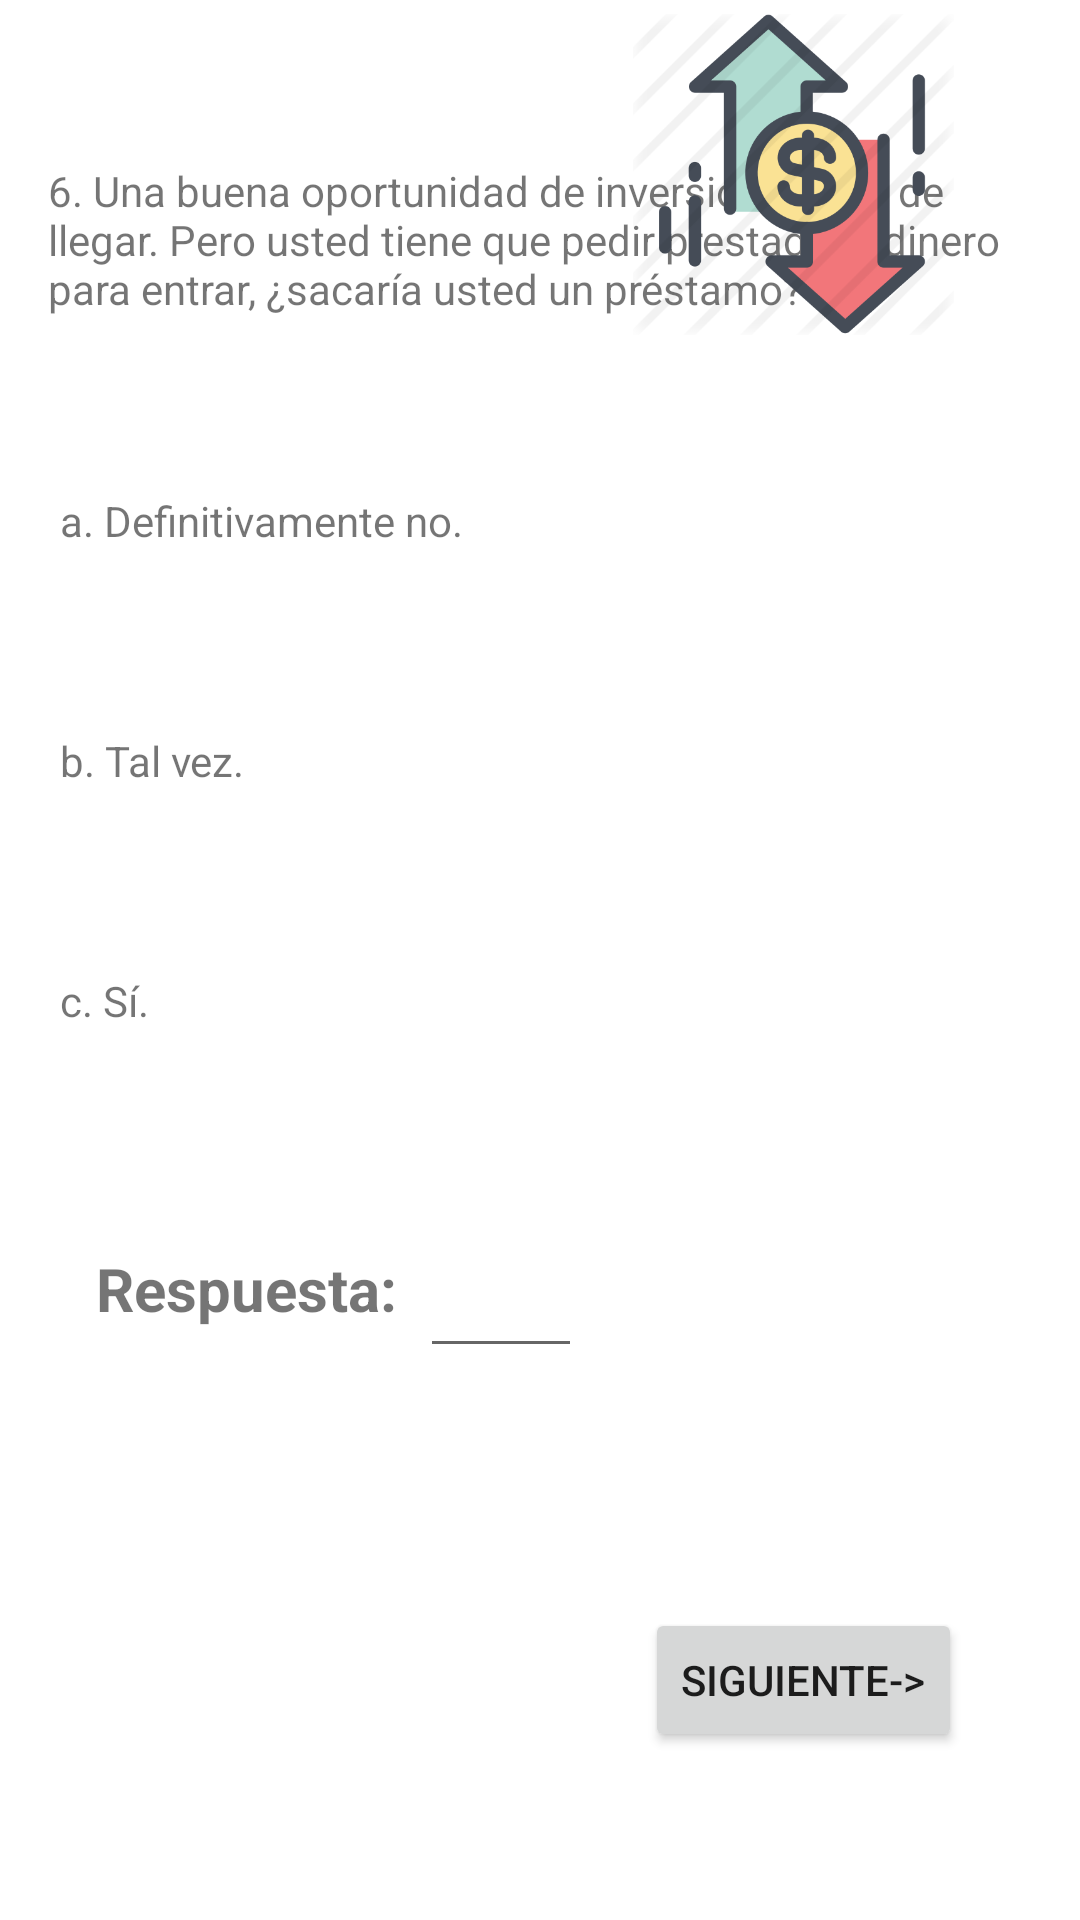

The Android layout XML behind this screen, and the referenced resources:
<!-- AndroidManifest.xml: application theme Theme.Finapp2 -->
<!-- res/layout/activity_finance_profile6.xml -->
<?xml version="1.0" encoding="utf-8"?>
<androidx.constraintlayout.widget.ConstraintLayout
    xmlns:android="http://schemas.android.com/apk/res/android"
    xmlns:app="http://schemas.android.com/apk/res-auto"
    xmlns:tools="http://schemas.android.com/tools"
    android:layout_width="match_parent"
    android:layout_height="match_parent"
    tools:context=".FinanceProfile6">

    <TextView
        android:id="@+id/txtQuestion6"
        android:layout_width="323dp"
        android:layout_height="86dp"
        android:layout_marginBottom="24dp"
        android:text="6. Una buena oportunidad de inversión acaba de llegar. Pero usted tiene que pedir prestado el dinero para entrar, ¿sacaría usted un préstamo?"
        app:layout_constraintBottom_toTopOf="@+id/txtOption1"
        app:layout_constraintEnd_toEndOf="parent"
        app:layout_constraintHorizontal_bias="0.431"
        app:layout_constraintStart_toStartOf="parent" />

    <TextView
        android:id="@+id/txtOption1"
        android:layout_width="317dp"
        android:layout_height="36dp"
        android:layout_marginBottom="44dp"
        android:text="a. Definitivamente no. "
        app:layout_constraintBottom_toTopOf="@+id/txtOption2"
        app:layout_constraintEnd_toEndOf="parent"
        app:layout_constraintHorizontal_bias="0.468"
        app:layout_constraintStart_toStartOf="parent" />

    <TextView
        android:id="@+id/txtOption2"
        android:layout_width="317dp"
        android:layout_height="36dp"
        android:layout_marginBottom="44dp"
        android:text="b. Tal vez. "
        app:layout_constraintBottom_toTopOf="@+id/txtOption3"
        app:layout_constraintEnd_toEndOf="parent"
        app:layout_constraintHorizontal_bias="0.468"
        app:layout_constraintStart_toStartOf="parent" />

    <TextView
        android:id="@+id/txtOption3"
        android:layout_width="317dp"
        android:layout_height="36dp"
        android:layout_marginBottom="280dp"
        android:text="c. Sí. "
        app:layout_constraintBottom_toBottomOf="parent"
        app:layout_constraintEnd_toEndOf="parent"
        app:layout_constraintHorizontal_bias="0.468"
        app:layout_constraintStart_toStartOf="parent" />

    <Button
        android:id="@+id/btnNext6"
        android:layout_width="wrap_content"
        android:layout_height="wrap_content"
        android:layout_marginBottom="56dp"
        android:onClick="add_question6"
        android:text="SIGUIENTE->"
        app:layout_constraintBottom_toBottomOf="parent"
        app:layout_constraintEnd_toEndOf="parent"
        app:layout_constraintHorizontal_bias="0.845"
        app:layout_constraintStart_toStartOf="parent" />

    <TextView
        android:id="@+id/textView13"
        android:layout_width="174dp"
        android:layout_height="37dp"
        android:layout_marginTop="76dp"
        android:text="Pregunta 6"
        android:textSize="20sp"
        android:textStyle="bold"
        app:layout_constraintBottom_toTopOf="@+id/txtQuestion6"
        app:layout_constraintEnd_toEndOf="parent"
        app:layout_constraintHorizontal_bias="0.135"
        app:layout_constraintStart_toStartOf="parent"
        app:layout_constraintTop_toTopOf="parent"
        app:layout_constraintVertical_bias="0.0" />

    <TextView
        android:id="@+id/textView14"
        android:layout_width="108dp"
        android:layout_height="32dp"
        android:layout_marginStart="32dp"
        android:layout_marginBottom="192dp"
        android:text="Respuesta:"
        android:textSize="20sp"
        android:textStyle="bold"
        app:layout_constraintBottom_toBottomOf="parent"
        app:layout_constraintStart_toStartOf="parent" />

    <EditText
        android:id="@+id/txtAnswer6"
        android:layout_width="54dp"
        android:layout_height="47dp"
        android:layout_marginBottom="184dp"
        android:ems="10"
        android:inputType="textPersonName"
        app:layout_constraintBottom_toBottomOf="parent"
        app:layout_constraintEnd_toEndOf="parent"
        app:layout_constraintHorizontal_bias="0.0"
        app:layout_constraintStart_toEndOf="@+id/textView14" />

    <ImageView
        android:id="@+id/imageView8"
        android:layout_width="108dp"
        android:layout_height="107dp"
        app:layout_constraintBottom_toBottomOf="parent"
        app:layout_constraintEnd_toEndOf="parent"
        app:layout_constraintHorizontal_bias="0.834"
        app:layout_constraintStart_toStartOf="parent"
        app:layout_constraintTop_toTopOf="parent"
        app:layout_constraintVertical_bias="0.009"
        app:srcCompat="@drawable/_680067" />

</androidx.constraintlayout.widget.ConstraintLayout>
<!-- resources referenced by this layout -->
<resources>
  <!-- drawable _680067: png bitmap (drawable, 46942 bytes) -->
  <style name="Theme.Finapp2" parent="Theme.MaterialComponents.DayNight.DarkActionBar">
          
          <item name="colorPrimary">@color/purple_500</item>
          <item name="colorPrimaryVariant">@color/purple_700</item>
          <item name="colorOnPrimary">@color/white</item>
          
          <item name="colorSecondary">@color/teal_200</item>
          <item name="colorSecondaryVariant">@color/teal_700</item>
          <item name="colorOnSecondary">@color/black</item>
      </style>
  <!-- not gathered from this repository: default colours our renderer supplied (Android Studio template values) -->
  <color name="purple_500">#FF6200EE</color>
  <color name="purple_700">#FF3700B3</color>
  <color name="teal_200">#FF03DAC5</color>
  <color name="teal_700">#FF018786</color>
  <color name="black">#FF000000</color>
  <color name="white">#FFFFFFFF</color>
</resources>
